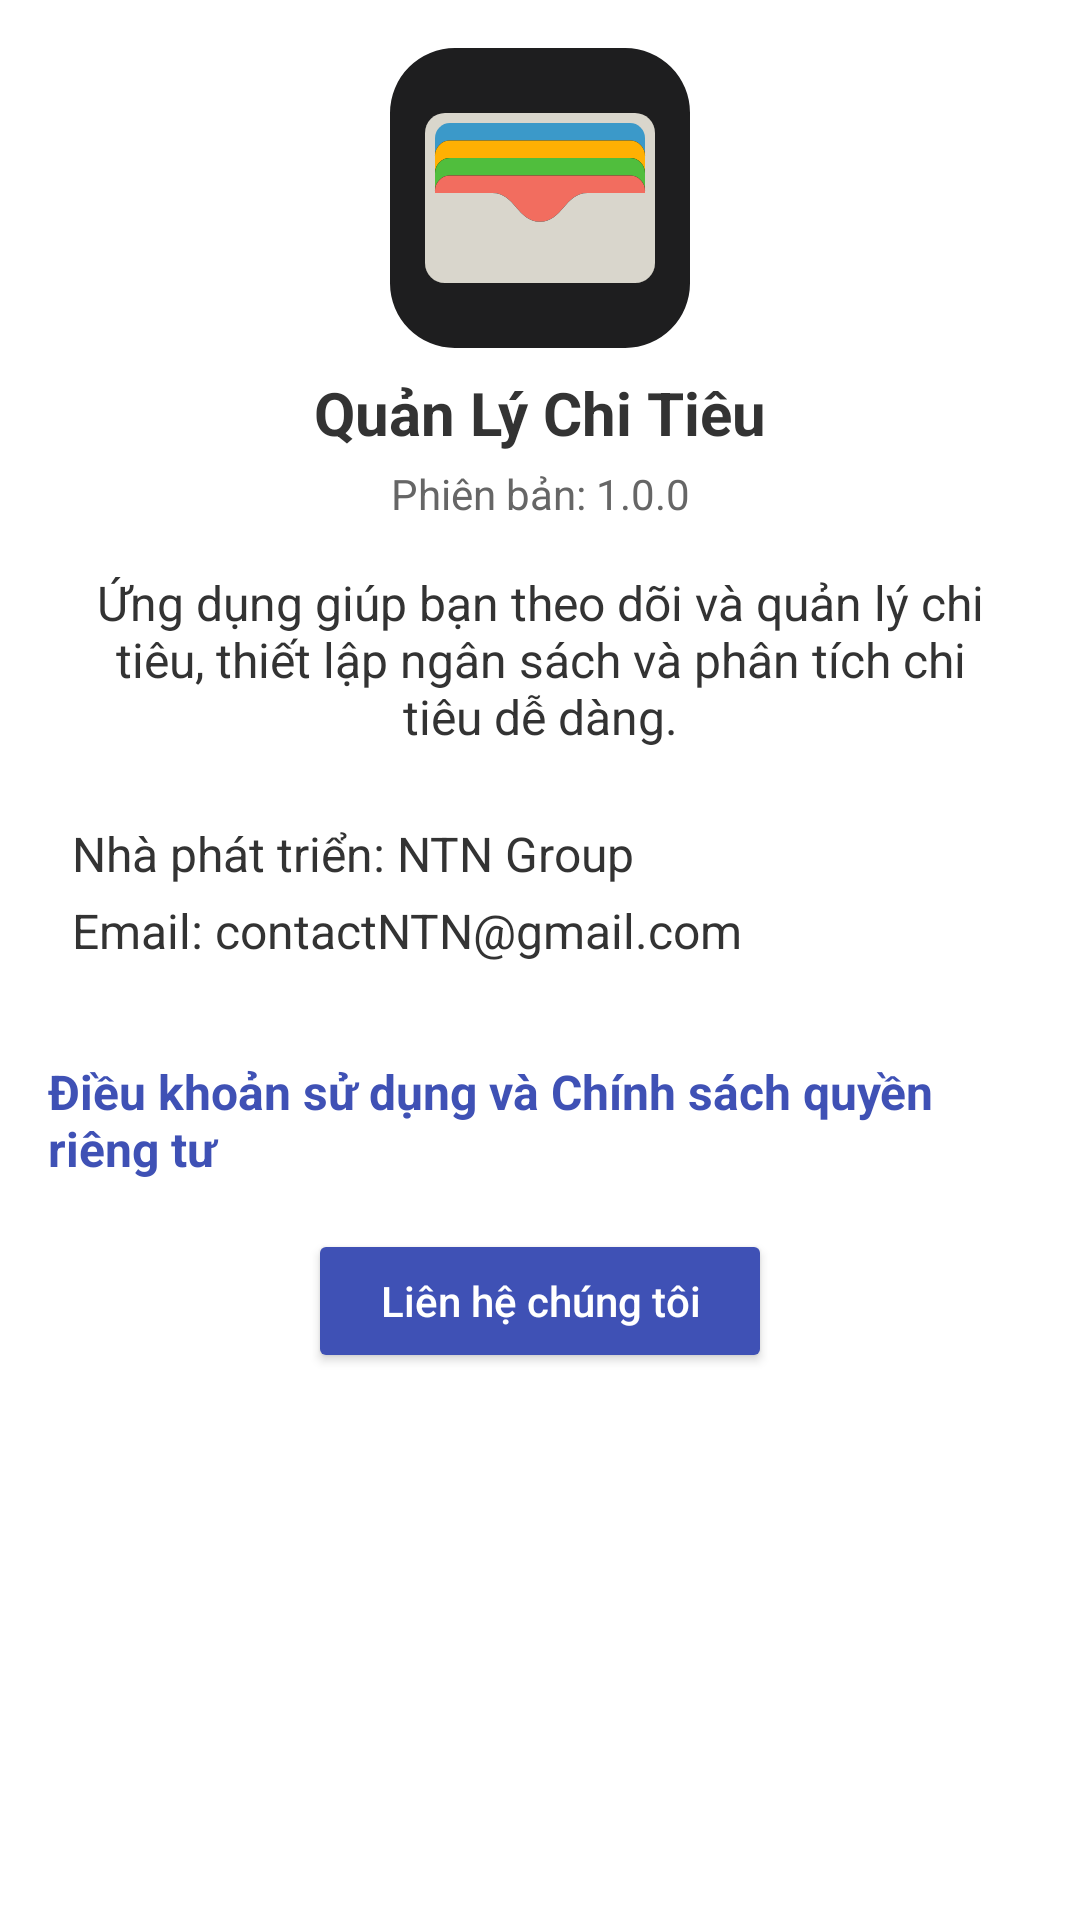

Android layout source for this screen:
<!-- AndroidManifest.xml: application theme Theme.CKQLCT -->
<!-- res/layout/fragment_about.xml -->
<androidx.constraintlayout.widget.ConstraintLayout
    xmlns:android="http://schemas.android.com/apk/res/android"
    xmlns:app="http://schemas.android.com/apk/res-auto"
    android:layout_width="match_parent"
    android:layout_height="match_parent"
    android:background="#FFFFFF"
    android:padding="16dp">

    
    <ImageView
        android:id="@+id/appLogo"
        android:layout_width="100dp"
        android:layout_height="100dp"
        android:src="@drawable/ic_wallet"
    app:layout_constraintTop_toTopOf="parent"
    app:layout_constraintStart_toStartOf="parent"
    app:layout_constraintEnd_toEndOf="parent"
    android:contentDescription="App Logo"/>

    
    <TextView
        android:id="@+id/appName"
        android:layout_width="wrap_content"
        android:layout_height="wrap_content"
        android:text="Quản Lý Chi Tiêu"
        android:textSize="20sp"
        android:textStyle="bold"
        android:textColor="#333333"
        app:layout_constraintTop_toBottomOf="@id/appLogo"
        app:layout_constraintStart_toStartOf="parent"
        app:layout_constraintEnd_toEndOf="parent"
        android:layout_marginTop="8dp"/>

    
    <TextView
        android:id="@+id/appVersion"
        android:layout_width="wrap_content"
        android:layout_height="wrap_content"
        android:text="Phiên bản: 1.0.0"
    android:textSize="14sp"
    android:textColor="#666666"
    app:layout_constraintTop_toBottomOf="@id/appName"
    app:layout_constraintStart_toStartOf="parent"
    app:layout_constraintEnd_toEndOf="parent"
    android:layout_marginTop="4dp"/>

    
    <TextView
        android:id="@+id/appDescription"
        android:layout_width="0dp"
        android:layout_height="wrap_content"
        android:text="Ứng dụng giúp bạn theo dõi và quản lý chi tiêu, thiết lập ngân sách và phân tích chi tiêu dễ dàng."
        android:textSize="16sp"
        android:textColor="#333333"
        android:gravity="center"
        android:padding="16dp"
        app:layout_constraintTop_toBottomOf="@id/appVersion"
        app:layout_constraintStart_toStartOf="parent"
        app:layout_constraintEnd_toEndOf="parent"/>

    
    <LinearLayout
        android:id="@+id/developerInfo"
        android:layout_width="0dp"
        android:layout_height="wrap_content"
        android:orientation="vertical"
        android:padding="8dp"
        app:layout_constraintTop_toBottomOf="@id/appDescription"
        app:layout_constraintStart_toStartOf="parent"
        app:layout_constraintEnd_toEndOf="parent">

        <TextView
            android:layout_width="wrap_content"
            android:layout_height="wrap_content"
            android:text="Nhà phát triển: NTN Group"
            android:textColor="#333333"
            android:textSize="16sp" />

        <TextView
            android:layout_width="wrap_content"
            android:layout_height="wrap_content"
            android:layout_marginTop="4dp"
            android:text="Email: contactNTN@gmail.com"
            android:textColor="#333333"
            android:textSize="16sp" />
    </LinearLayout>

    
    <TextView
        android:id="@+id/privacyPolicy"
        android:layout_width="wrap_content"
        android:layout_height="wrap_content"
        android:text="Điều khoản sử dụng và Chính sách quyền riêng tư"
        android:textSize="16sp"
        android:textColor="#3F51B5"
        android:textStyle="bold"
        android:layout_marginTop="24dp"
        app:layout_constraintTop_toBottomOf="@id/developerInfo"
        app:layout_constraintStart_toStartOf="parent"
        app:layout_constraintEnd_toEndOf="parent"/>

    
    <Button
        android:id="@+id/contactButton"
        android:layout_width="wrap_content"
        android:layout_height="wrap_content"
        android:text="Liên hệ chúng tôi"
        android:backgroundTint="#3F51B5"
        android:textColor="#FFFFFF"
        android:textAllCaps="false"
        android:paddingStart="24dp"
        android:paddingEnd="24dp"
        android:paddingTop="8dp"
        android:paddingBottom="8dp"
        app:layout_constraintTop_toBottomOf="@id/privacyPolicy"
        app:layout_constraintStart_toStartOf="parent"
        app:layout_constraintEnd_toEndOf="parent"
        android:layout_marginTop="16dp"/>
</androidx.constraintlayout.widget.ConstraintLayout>
<!-- resources referenced by this layout -->
<resources>
  <!-- drawable ic_wallet: vector/xml drawable (drawable, 2662 chars, omitted) -->
  <style name="Theme.CKQLCT" parent="Base.Theme.CKQLCT" />
  <style name="Base.Theme.CKQLCT" parent="Theme.Material3.DayNight.NoActionBar">
          
          
          
          
          <item name="colorSecondary">@color/blue</item>
          <item name="colorSecondaryVariant">@color/white</item>
          <item name="colorOnSecondary">@color/light_blue</item>
  
      </style>
  <color name="blue">#FF6495ED</color>"
  <color name="white">#FFFFFFFF</color>
  <color name="light_blue">#FF03A9F4</color>"
</resources>
